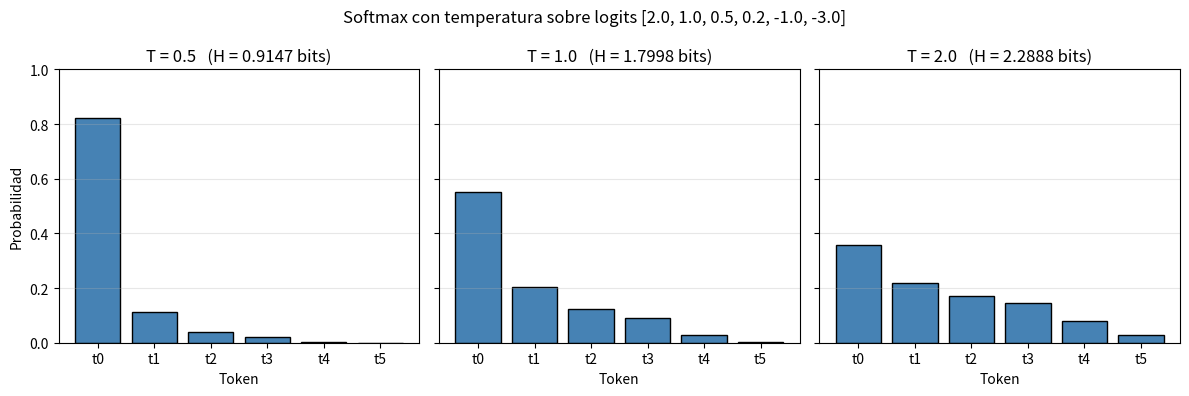

The script that saved this image:
# T1: Softmax con temperatura (NumPy, estable), distribuciones para T=0.5, 1, 2,
# entropía en bits y tabla con cuatro decimales.

import json
import numpy as np
import pandas as pd
import matplotlib
matplotlib.use("Agg")
import matplotlib.pyplot as plt


# ---------- Datos del enunciado ----------
tokens = ["t0", "t1", "t2", "t3", "t4", "t5"]
logits = np.array([2.0, 1.0, 0.5, 0.2, -1.0, -3.0], dtype=float)
temperaturas = [0.5, 1.0, 2.0]


# ---------- Implementación ----------
def softmax_con_temperatura(z, T):
    """p_i = exp(z_i/T) / sum_j exp(z_j/T), numéricamente estable.

    Se resta el máximo de los logits escalados antes de exponenciar para
    evitar desbordamiento (overflow) en exp.
    """
    z = np.asarray(z, dtype=float)
    T = float(T)
    if T <= 0:
        raise ValueError("La temperatura debe ser positiva.")
    z_esc = z / T
    z_esc = z_esc - np.max(z_esc)  # estabilidad numérica
    e = np.exp(z_esc)
    return e / np.sum(e)


def entropia_bits(p):
    """H = -sum p_i * log2(p_i), en bits (se ignoran p_i = 0)."""
    p = np.asarray(p, dtype=float)
    p = p[p > 0]
    return float(-np.sum(p * np.log2(p)))


# ---------- Cálculos ----------
distribuciones = {T: softmax_con_temperatura(logits, T) for T in temperaturas}
entropias = {T: entropia_bits(distribuciones[T]) for T in temperaturas}
sumas = {T: float(np.sum(distribuciones[T])) for T in temperaturas}
monotona = bool(entropias[0.5] < entropias[1.0] < entropias[2.0])


# ---------- Tabla con cuatro decimales ----------
tabla = pd.DataFrame(
    {f"T={T}": [f"{p:.4f}" for p in distribuciones[T]] + [f"{entropias[T]:.4f}"]
     for T in temperaturas},
    index=tokens + ["Entropía (bits)"],
)


# ---------- Figura ----------
fig, axes = plt.subplots(1, 3, figsize=(12, 4), sharey=True)
for ax, T in zip(axes, temperaturas):
    ax.bar(tokens, distribuciones[T], color="steelblue", edgecolor="black")
    ax.set_title(f"T = {T}   (H = {entropias[T]:.4f} bits)")
    ax.set_ylim(0, 1)
    ax.set_xlabel("Token")
    ax.grid(axis="y", alpha=0.3)
axes[0].set_ylabel("Probabilidad")
fig.suptitle("Softmax con temperatura sobre logits [2.0, 1.0, 0.5, 0.2, -1.0, -3.0]")
fig.tight_layout()
plt.savefig("t1_softmax_temperatura.png", dpi=120)
plt.close(fig)


# ---------- resultados.json (contrato) ----------
resultados = {
    "logits": {t: float(z) for t, z in zip(tokens, logits)},
    "temperaturas": temperaturas,
    "distribuciones": {
        f"T={T}": {t: float(p) for t, p in zip(tokens, distribuciones[T])}
        for T in temperaturas
    },
    "entropias_bits": {f"T={T}": entropias[T] for T in temperaturas},
    "suma_distribuciones": {f"T={T}": sumas[T] for T in temperaturas},
    "entropia_monotona_creciente": monotona,
    "tabla_4_decimales": {
        "filas": tokens + ["entropia_bits"],
        "columnas": [f"T={T}" for T in temperaturas],
        "valores": (
            [[f"{distribuciones[T][i]:.4f}" for T in temperaturas] for i in range(len(tokens))]
            + [[f"{entropias[T]:.4f}" for T in temperaturas]]
        ),
    },
}
with open("resultados.json", "w", encoding="utf-8") as f:
    json.dump(resultados, f, ensure_ascii=False, indent=2)


# ---------- Resumen ----------
print("Tabla (4 decimales):")
print(tabla.to_string())
print("\nSuma de cada distribución:", {f"T={T}": round(s, 12) for T, s in sumas.items()})
print("Entropías (bits):", {f"T={T}": round(h, 6) for T, h in entropias.items()})
print("Entropía monótona creciente con T:", monotona)
print("Archivos generados: resultados.json, t1_softmax_temperatura.png")
